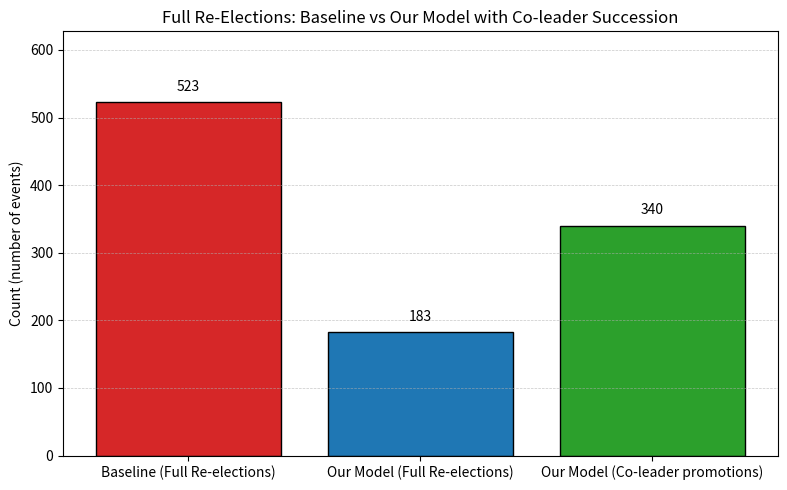

This chart was generated by the following Python code:
import matplotlib
matplotlib.use('Agg')
import matplotlib.pyplot as plt

# Assumptions (documented):
# - Baseline: all leader changes trigger full re-elections (total_leader_changes)
# - Our model: co-leader succession reduces full re-elections by ~65%
# These numbers are inferred from manuscript text; change values below if you have exact counts.

baseline_full = 523
reduction_pct = 0.65
model_full = int(round(baseline_full * (1 - reduction_pct)))
co_leader_promotions = baseline_full - model_full

labels = ['Baseline (Full Re-elections)', 'Our Model (Full Re-elections)', 'Our Model (Co-leader promotions)']
values = [baseline_full, model_full, co_leader_promotions]
colors = ['#d62728', '#1f77b4', '#2ca02c']

fig, ax = plt.subplots(figsize=(8,5))
bars = ax.bar(labels, values, color=colors, edgecolor='black')

# Annotate values
for bar in bars:
    h = bar.get_height()
    ax.annotate(f'{h}', xy=(bar.get_x() + bar.get_width() / 2, h),
                xytext=(0, 6), textcoords='offset points', ha='center', va='bottom', fontsize=10)

ax.set_title('Full Re-Elections: Baseline vs Our Model with Co-leader Succession', fontsize=12)
ax.set_ylabel('Count (number of events)')
ax.set_ylim(0, max(values) * 1.2)
ax.grid(axis='y', linestyle='--', linewidth=0.5, alpha=0.7)

plt.tight_layout()
# Save high-resolution PNG for publication
plt.savefig('graph_re_elections.png', dpi=300)
print('Saved graph_re_elections.png')
